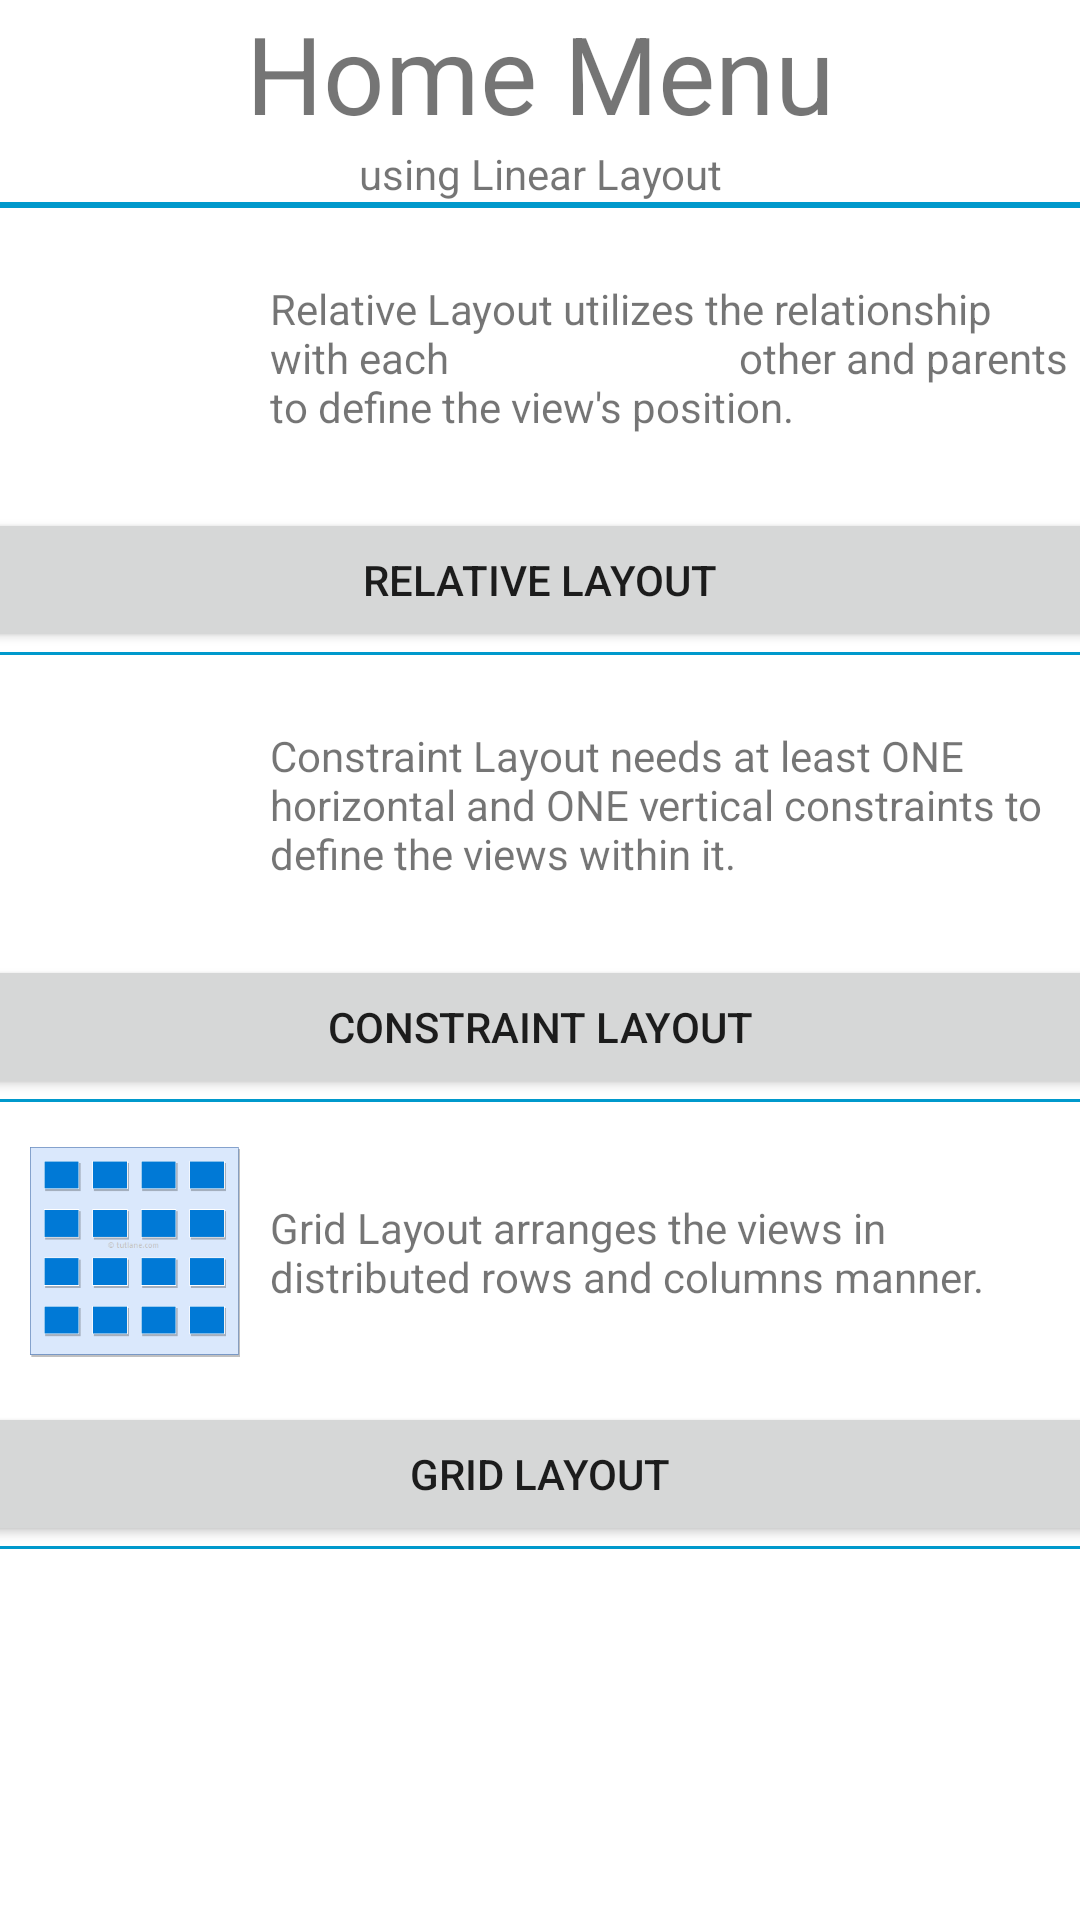

Produce the Android XML layout that renders to this screen, including the resource entries it uses.
<!-- AndroidManifest.xml: application theme Theme.Week5tutorial -->
<!-- res/layout/activity_main.xml -->
<?xml version="1.0" encoding="utf-8"?>
<LinearLayout xmlns:android="http://schemas.android.com/apk/res/android"
    xmlns:app="http://schemas.android.com/apk/res-auto"
    xmlns:tools="http://schemas.android.com/tools"
    android:layout_width="match_parent"
    android:layout_height="match_parent"
    android:orientation="vertical"
    tools:context=".MainActivity">

    <TextView
        android:id="@+id/textView4"
        android:layout_width="match_parent"
        android:layout_height="wrap_content"
        android:gravity="center"
        android:text="Home Menu"
        android:textSize="36sp" />

    <TextView
        android:id="@+id/textView5"
        android:layout_width="match_parent"
        android:layout_height="wrap_content"
        android:gravity="center"
        android:text="using Linear Layout" />

    <View
        android:layout_width="match_parent"
        android:layout_height="2dp"
        android:background="@android:color/holo_blue_dark"/>
    //1
    <LinearLayout
        android:orientation="horizontal"
        android:layout_width="match_parent"
        android:layout_height="100dp">

        <ImageView
            android:layout_width="70dp"
            android:layout_height="70dp"
            android:background="@drawable/relativelayout"
            android:layout_gravity="center"
            android:layout_marginLeft="10dp"/>

        <TextView
            android:layout_width="wrap_content"
            android:layout_height="wrap_content"
            android:text="Relative Layout utilizes the relationship with each
                            other and parents to define the view's position."
            android:layout_gravity="center"
            android:layout_marginLeft="10dp"/>

    </LinearLayout>

    <Button
        android:id="@+id/button1"
        android:layout_width="394dp"
        android:layout_height="wrap_content"
        android:layout_gravity="center"
        android:text="RELATIVE LAYOUT" />

    <View
        android:layout_width="match_parent"
        android:layout_height="1dp"
        android:background="@android:color/holo_blue_dark"/>

    //2 CONSTRAINT LAYOUT
    <LinearLayout
        android:orientation="horizontal"
        android:layout_width="match_parent"
        android:layout_height="100dp">

        <ImageView
            android:layout_width="70dp"
            android:layout_height="70dp"
            android:background="@drawable/constraintlayout"
            android:layout_gravity="center"
            android:layout_marginLeft="10dp"/>

        <TextView
            android:layout_width="wrap_content"
            android:layout_height="wrap_content"
            android:layout_gravity="center"
            android:layout_marginLeft="10dp"
            android:text="Constraint Layout needs at least ONE horizontal and ONE vertical constraints to define the views within it. " />

    </LinearLayout>

    <Button
        android:id="@+id/button2"
        android:layout_width="394dp"
        android:layout_height="wrap_content"
        android:layout_gravity="center"
        android:text="CONSTRAINT LAYOUT" />

    <View
        android:layout_width="match_parent"
        android:layout_height="1dp"
        android:background="@android:color/holo_blue_dark"/>

    //3 GRID
    <LinearLayout
        android:orientation="horizontal"
        android:layout_width="match_parent"
        android:layout_height="100dp">

        <ImageView
            android:layout_width="70dp"
            android:layout_height="70dp"
            android:background="@drawable/gridlayout"
            android:layout_gravity="center"
            android:layout_marginLeft="10dp"/>

        <TextView
            android:layout_width="wrap_content"
            android:layout_height="wrap_content"
            android:text="Grid Layout arranges the views in distributed rows and columns manner."
            android:layout_gravity="center"
            android:layout_marginLeft="10dp"/>

    </LinearLayout>

    <Button
        android:id="@+id/button3"
        android:layout_width="394dp"
        android:layout_height="wrap_content"
        android:layout_gravity="center"
        android:text="GRID LAYOUT" />

    <View
        android:layout_width="match_parent"
        android:layout_height="1dp"
        android:background="@android:color/holo_blue_dark"/>

</LinearLayout>
<!-- resources referenced by this layout -->
<resources>
  <!-- drawable gridlayout: png bitmap (drawable, 1091 bytes) -->
  <style name="Theme.Week5tutorial" parent="Theme.MaterialComponents.DayNight.NoActionBar">
          
          <item name="colorPrimary">@color/purple_500</item>
          <item name="colorPrimaryVariant">@color/purple_700</item>
          <item name="colorOnPrimary">@color/white</item>
          
          <item name="colorSecondary">@color/teal_200</item>
          <item name="colorSecondaryVariant">@color/teal_700</item>
          <item name="colorOnSecondary">@color/black</item>
          
          <item name="android:statusBarColor" tools:targetApi="l">?attr/colorPrimaryVariant</item>
          
      </style>
  <!-- not gathered from this repository: default colours our renderer supplied (Android Studio template values) -->
  <color name="purple_500">#FF6200EE</color>
  <color name="purple_700">#FF3700B3</color>
  <color name="teal_200">#FF03DAC5</color>
  <color name="teal_700">#FF018786</color>
  <color name="black">#FF000000</color>
  <color name="white">#FFFFFFFF</color>
</resources>
